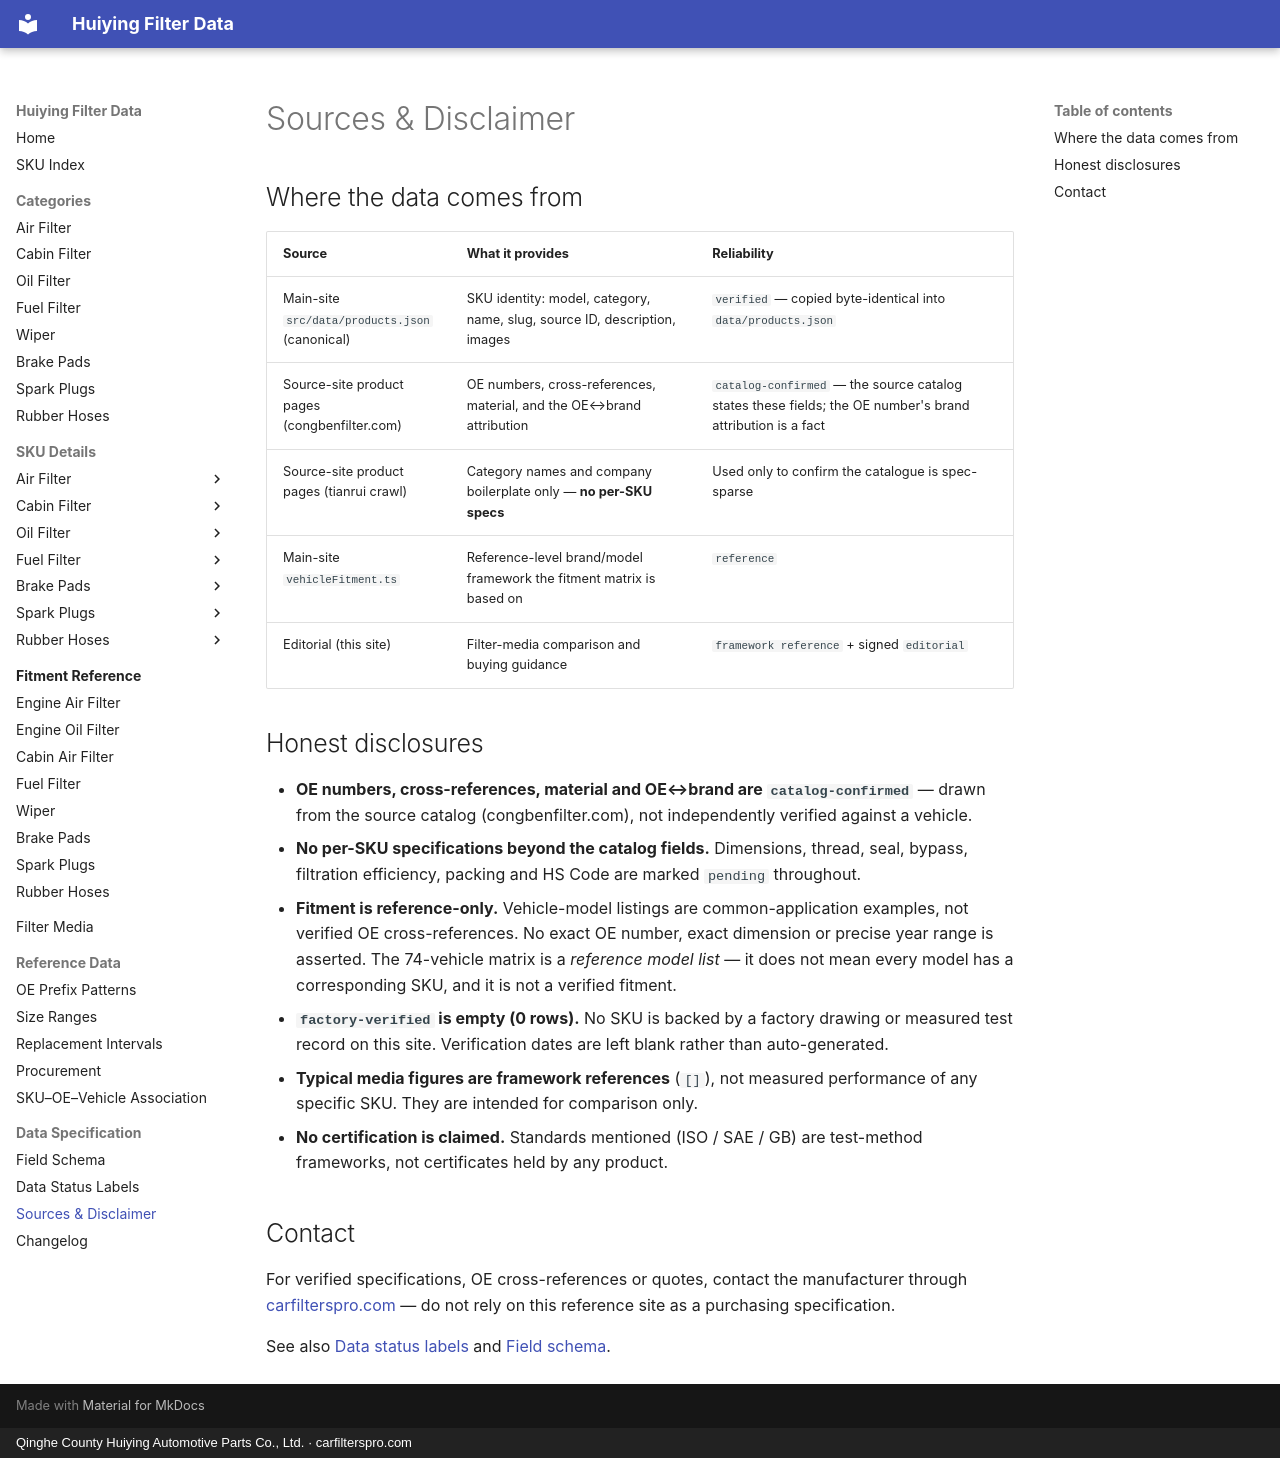

repository: martinxionbiotech-max/data.huiying · page: specification/sources/index.html · generator: mkdocs · copyright: Qinghe County Huiying Automotive Parts Co., Ltd. · carfilterspro.com

# Sources & Disclaimer

## Where the data comes from

| Source | What it provides | Reliability |
|---|---|---|
| Main-site `src/data/products.json` (canonical) | SKU identity: model, category, name, slug, source ID, description, images | `verified` — copied byte-identical into `data/products.json` |
| Source-site product pages (congbenfilter.com) | OE numbers, cross-references, material, and the OE↔brand attribution | `catalog-confirmed` — the source catalog states these fields; the OE number's brand attribution is a fact |
| Source-site product pages (tianrui crawl) | Category names and company boilerplate only — **no per-SKU specs** | Used only to confirm the catalogue is spec-sparse |
| Main-site `vehicleFitment.ts` | Reference-level brand/model framework the fitment matrix is based on | `reference` |
| Editorial (this site) | Filter-media comparison and buying guidance | `framework reference` + signed `editorial` |

## Honest disclosures

- **OE numbers, cross-references, material and OE↔brand are `catalog-confirmed`** — drawn
  from the source catalog (congbenfilter.com), not independently verified against a vehicle.
- **No per-SKU specifications beyond the catalog fields.** Dimensions, thread, seal, bypass,
  filtration efficiency, packing and HS Code are marked `pending` throughout.
- **Fitment is reference-only.** Vehicle-model listings are common-application examples,
  not verified OE cross-references. No exact OE number, exact dimension or precise year
  range is asserted. The 74-vehicle matrix is a *reference model list* — it does not mean
  every model has a corresponding SKU, and it is not a verified fitment.
- **`factory-verified` is empty (0 rows).** No SKU is backed by a factory drawing or
  measured test record on this site. Verification dates are left blank rather than
  auto-generated.
- **Typical media figures are framework references** (`[]`), not measured performance of
  any specific SKU. They are intended for comparison only.
- **No certification is claimed.** Standards mentioned (ISO / SAE / GB) are test-method
  frameworks, not certificates held by any product.

## Contact

For verified specifications, OE cross-references or quotes, contact the manufacturer
through [carfilterspro.com](https://carfilterspro.com/) — do not rely on this reference
site as a purchasing specification.

See also [Data status labels](data-status.md) and [Field schema](field-schema.md).
